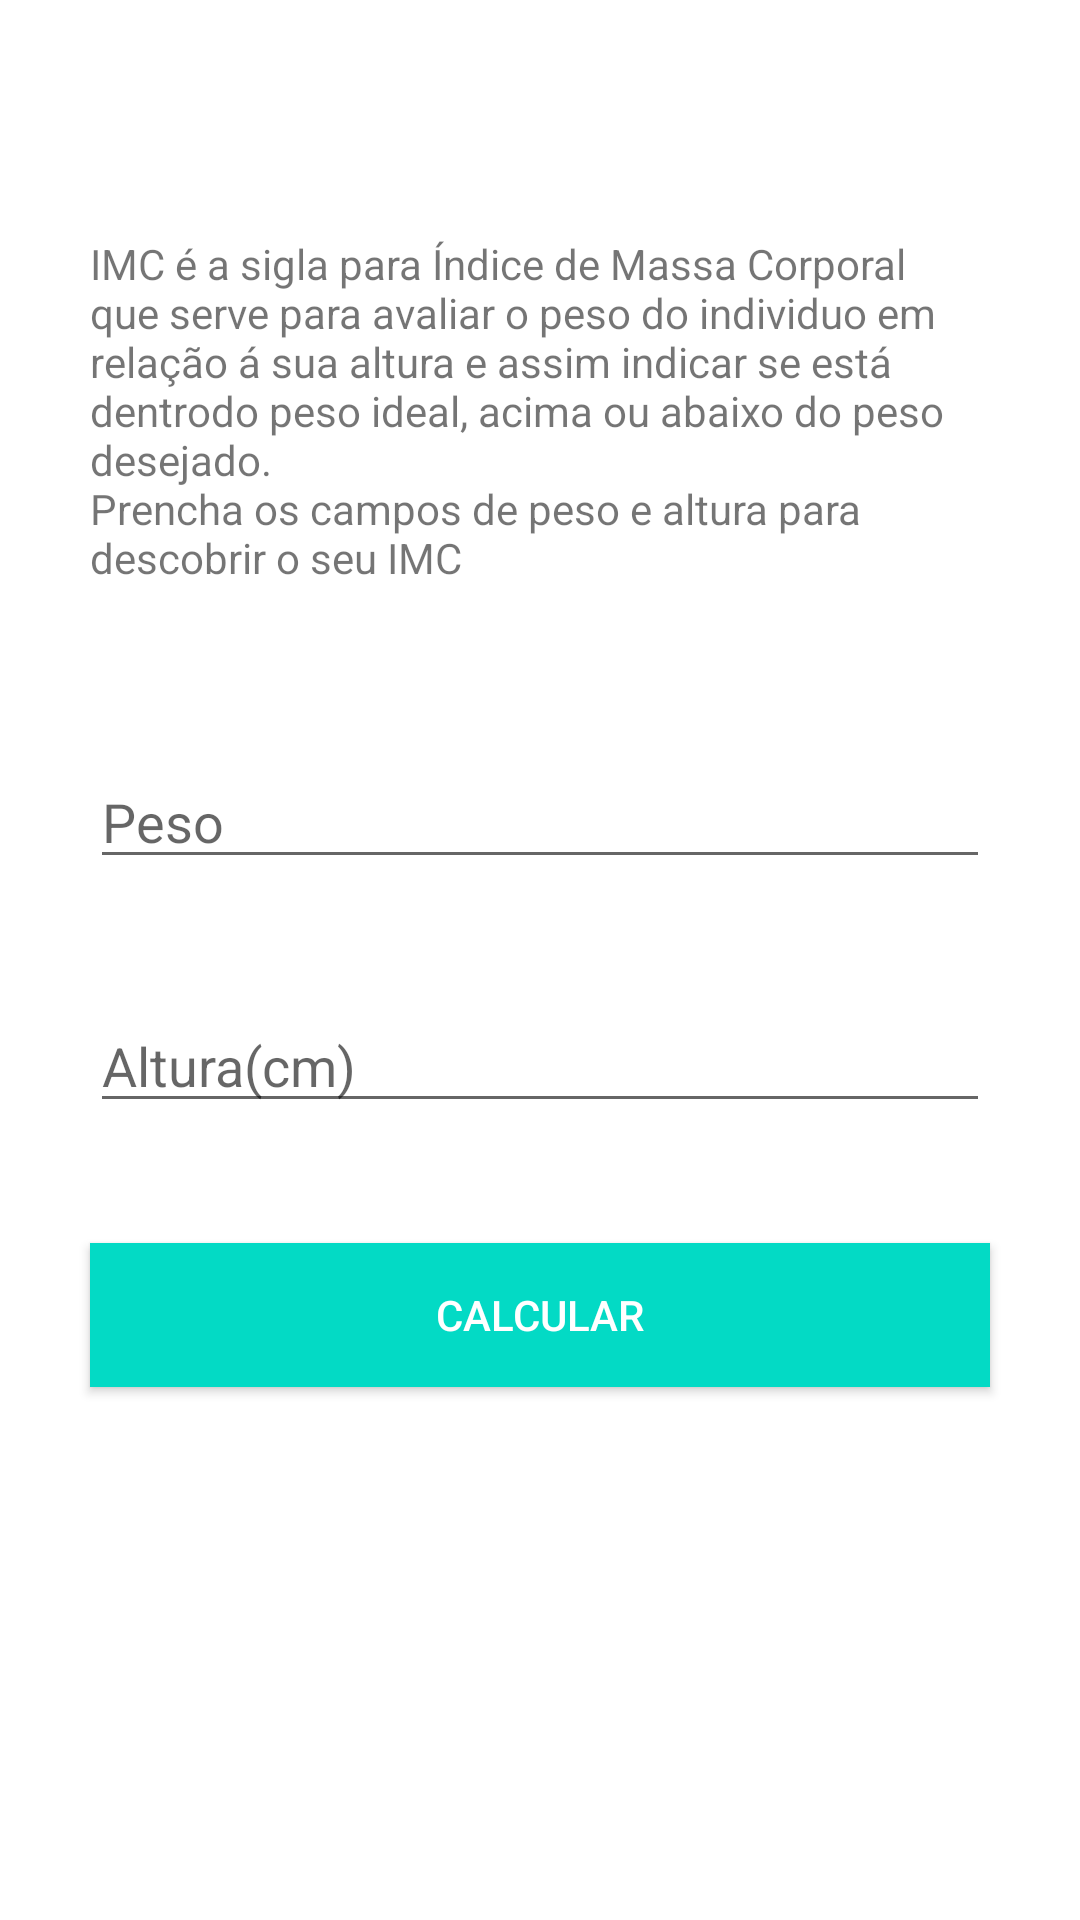

Write the Android layout XML for this screen, with the resource values it uses.
<!-- AndroidManifest.xml: application theme Theme.FitnessTecnet -->
<!-- res/layout/activity_imc.xml -->
<?xml version="1.0" encoding="utf-8"?>
<ScrollView xmlns:android="http://schemas.android.com/apk/res/android"
    xmlns:app="http://schemas.android.com/apk/res-auto"
    xmlns:tools="http://schemas.android.com/tools"
    android:layout_width="match_parent"
    android:layout_height="match_parent">

    <LinearLayout
        android:layout_width="match_parent"
        android:layout_height="wrap_content"
        android:layout_gravity="center"
        android:orientation="vertical"
        tools:context=".ImcActivity">

        <TextView
            android:layout_width="match_parent"
            android:layout_height="wrap_content"
            android:layout_marginStart="30dp"
            android:layout_marginEnd="30dp"
            android:layout_marginBottom="40dp"
            android:text="@string/imc_descricao" />
        <EditText
            android:id="@+id/edit_imc_peso"
            android:layout_width="match_parent"
            android:layout_height="wrap_content"
            android:layout_marginStart="30dp"
            android:layout_marginEnd="30dp"
            android:layout_marginBottom="40dp"
            android:inputType="number"
            android:maxLength="3"
            android:hint="@string/peso"/>
        <EditText
            android:id="@+id/edit_imc_altura"
            android:layout_width="match_parent"
            android:layout_height="wrap_content"
            android:layout_marginStart="30dp"
            android:layout_marginEnd="30dp"
            android:layout_marginBottom="40dp"
            android:inputType="number"
            android:maxLength="3"
            android:hint="@string/altura"/>
        <Button
            android:id="@+id/botao_imc_calcula"
            android:layout_width="match_parent"
            android:layout_height="wrap_content"
            android:layout_marginStart="30dp"
            android:layout_marginEnd="30dp"
            android:layout_marginBottom="40dp"
            android:background="@color/teal_200"
            android:textColor="@android:color/white"
            android:text="@string/calcular"/>
       <TextView
           android:id="@+id/novo"
           android:layout_width="match_parent"
           android:layout_height="wrap_content"
           android:layout_marginStart="30dp"
           android:layout_marginEnd="30dp"
           android:layout_marginBottom="40dp"/>
    </LinearLayout>
</ScrollView>
<!-- resources referenced by this layout -->
<resources>
  <string name="altura">Altura(cm)</string>
  <string name="calcular">Calcular</string>
  <string name="imc_descricao">IMC é a sigla para Índice de Massa Corporal que serve para avaliar o peso do individuo em relação á sua altura e assim indicar se está dentrodo peso ideal, acima ou abaixo do peso desejado.\nPrencha os campos de peso e altura para descobrir o seu IMC\n</string>
  <string name="peso">Peso</string>
  <style name="Theme.FitnessTecnet" parent="Theme.MaterialComponents.DayNight.DarkActionBar">
          
          <item name="colorPrimary">@color/purple_500</item>
          <item name="colorPrimaryVariant">@color/purple_700</item>
          <item name="colorOnPrimary">@color/white</item>
          
          <item name="colorSecondary">@color/teal_200</item>
          <item name="colorSecondaryVariant">@color/teal_700</item>
          <item name="colorOnSecondary">@color/black</item>
          
          <item name="android:statusBarColor" tools:targetApi="l">?attr/colorPrimaryVariant</item>
          
      </style>
  <!-- not gathered from this repository: default colours our renderer supplied (Android Studio template values) -->
  <color name="purple_500">#FF6200EE</color>
  <color name="purple_700">#FF3700B3</color>
  <color name="teal_200">#FF03DAC5</color>
  <color name="teal_700">#FF018786</color>
  <color name="black">#FF000000</color>
  <color name="white">#FFFFFFFF</color>
</resources>
